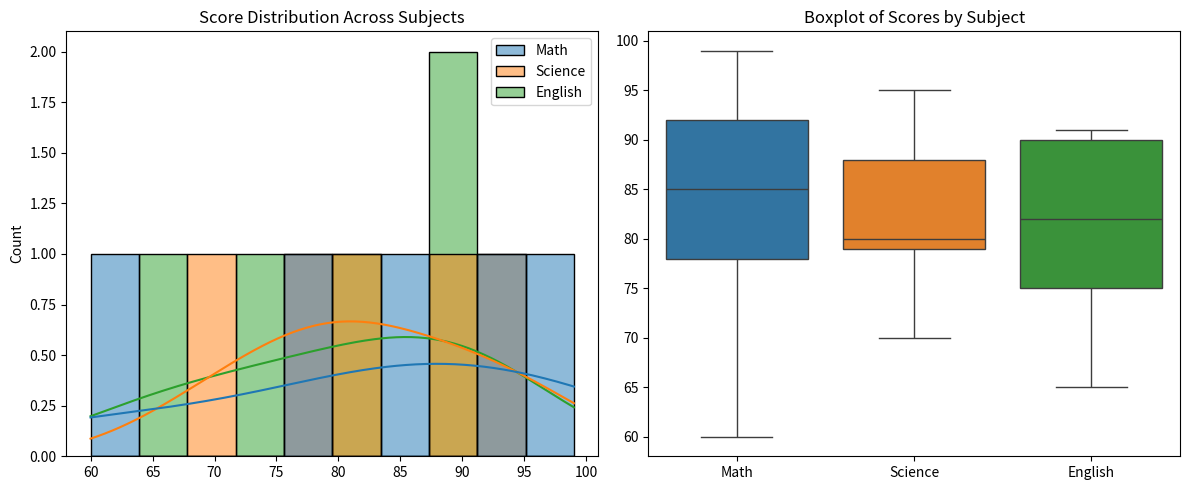

The matplotlib source for this figure:
import pandas as pd
import seaborn as sns
import matplotlib.pyplot as plt

data = {
    'Name': ['Alice', 'Bob', 'Charlie', 'David', 'Eva'],
    'Math': [92, 78, 85, 60, 99],
    'Science': [88, 80, 79, 70, 95],
    'English': [90, 75, 82, 65, 91]
}

df = pd.DataFrame(data)

df['Average'] = df[['Math', 'Science', 'English']].mean(axis=1)

def assign_grade(avg):
    if avg >= 90:
        return 'A'
    elif avg >= 80:
        return 'B'
    elif avg >= 70:
        return 'C'
    elif avg >= 60:
        return 'D'
    else:
        return 'F'

df['Grade'] = df['Average'].apply(assign_grade)

print(df)

plt.figure(figsize=(12, 5))

plt.subplot(1, 2, 1)
sns.histplot(df[['Math', 'Science', 'English']], kde=True, bins=10)
plt.title("Score Distribution Across Subjects")

plt.subplot(1, 2, 2)
sns.boxplot(data=df[['Math', 'Science', 'English']])
plt.title("Boxplot of Scores by Subject")

plt.tight_layout()
plt.show()
